Run: headless pygame with SDL's dummy video driver; simulated clock (each Clock.tick advances the game by its frame time, no real sleeping); random seed 0; keys injected as events and as key.get_pressed() state; no mouse input; restart key RETURN tapped at the start of phases 3 and 4.
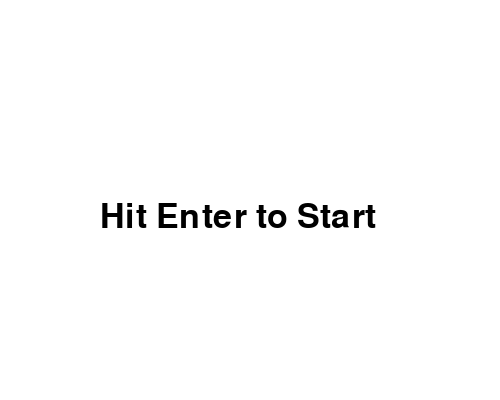
Frame 1 of 4 · flips 1–60 · no input
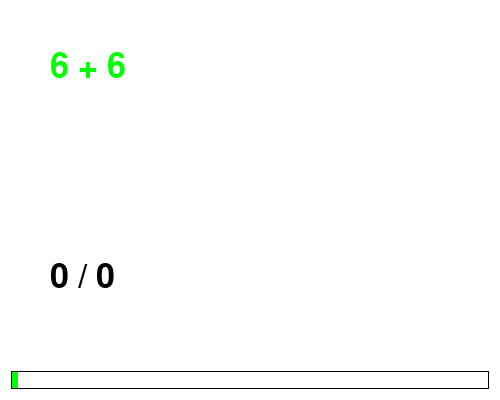
Frame 2 of 4 · flips 61–180 · tapped SPACE, RETURN · held RIGHT (→), D
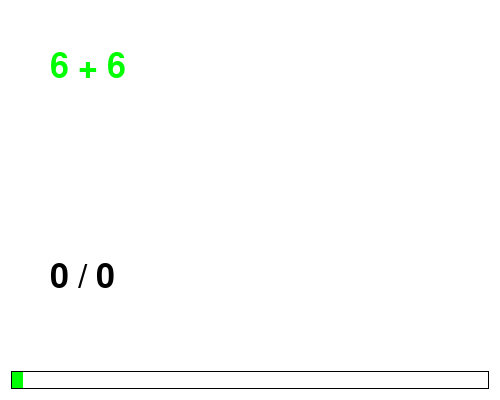
Frame 3 of 4 · flips 181–300 · tapped RETURN · held DOWN (↓), S
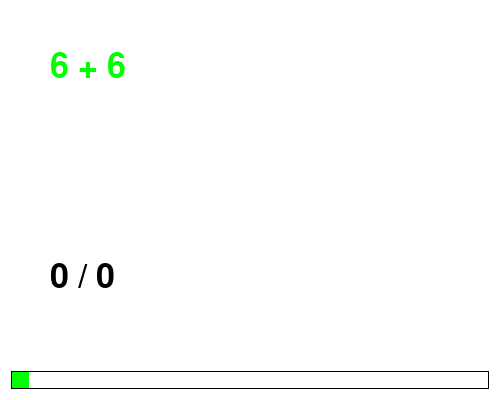
Frame 4 of 4 · flips 301–420 · tapped RETURN · held LEFT (←), A, UP (↑), W

The pygame program that drew these frames:

# AddFast
# Test your skill in adding two numbers

import pygame, sys
from pygame.locals import *
from random import randint

# set up pygame
pygame.init()

# set up the window
windowSurface = pygame.display.set_mode((500, 400), 0, 32)
pygame.display.set_caption('Hello world!')

# set up the colors
BLACK = (0, 0, 0)
WHITE = (255, 255, 255)
RED = (255, 0, 0)
GREEN = (0, 255, 0)
BLUE = (0, 0, 255)
LIGHT_BLUE = (128, 128, 255)

# set up fonts
basicFont = pygame.font.SysFont('Arial', 50)
smallFont = pygame.font.SysFont('Arial', 20)

progress_width = 0.001

time_frame = 0.001

rate = 1.0

#game states
start = 0
play = 1
restart = 2

game_state = start

#strings
start_str = ''
question_str = ''
input_str = ''
response_str = ''
stats_str = ''
restart_str = ''

# set up start screen
start_str = 'Hit Enter to Start'

# set up question
question_input_a = randint(0 , 9)
question_input_b = randint(0 , 9)
question_str = str(question_input_a) + ' + ' + str(question_input_b)

# set up input
num_num_keys = 0

# Set up stats
num_of_qs = 0
num_of_right_ans = 0
stats_str = str(num_of_right_ans) + ' / ' + str(num_of_qs)

# Set up restart
restart_str = "Restart? Hit y / n"

# set up the start screen text
start_text = basicFont.render(start_str, True, BLACK)
start_text_x = 100
start_text_y = 200

# set up the question text
question_text = basicFont.render(question_str, True, GREEN)
question_text_x = 50
question_text_y = 50

# set up the input text
input_text = basicFont.render(input_str, True, BLUE)
input_text_x = 50
input_text_y = 120

# set up the computer response text
response_text = smallFont.render(response_str, True, RED)
response_text_x = 50
response_text_y = 190

# set up the stats text
stats_text = basicFont.render(stats_str, True, BLACK)
stats_text_x = 50
stats_text_y = 260

# set up the restart text
restart_text = basicFont.render(restart_str, True, BLACK)
restart_text_x = 100
restart_text_y = 200

def increaseRate() :
    global rate
    rate = rate * 1.2

def decreaseRate() :
    global rate
    rate = rate / 1.2

def startHandleEvents() :
    global game_state

    for event in pygame.event.get():
        if event.type == QUIT:
            pygame.quit()
            sys.exit()

        if event.type == pygame.KEYDOWN :
            if event.key == K_RETURN :
                game_state = play


def startDraw() :
    global start_text

    windowSurface.fill(WHITE)
    start_text = basicFont.render(start_str, True, BLACK)
    windowSurface.blit(start_text, (start_text_x, start_text_y))


def playHandleEvents() :
    global num_num_keys, input_str, game_state, response_str, question_input_a, question_input_b
    global num_of_right_ans, question_str, num_of_qs, stats_str, time_frame, rate

    for event in pygame.event.get():
        if event.type == QUIT:
            pygame.quit()
            sys.exit()
                
        if event.type == pygame.KEYDOWN :
            if (ord('0') <= event.key) and (event.key <= ord('9')) :
                # It is a number
                if num_num_keys < 2 :
                    num_num_keys += 1
                    input_str += chr(event.key)
    
            if event.key == ord('p') :
                game_state = restart
    
            if event.key == K_RETURN :
                if input_str :
                    response_str = 'You entered : ' + input_str
                    if (question_input_a + question_input_b) == int(input_str) :
                        response_str += '. Great! Next question.'
                        num_of_right_ans += 1 # Update stats
                        increaseRate()
                    else :
                        response_str += '. Wrong! Next question.'
                        decreaseRate()

                    # update question
                    question_input_a = randint(0, 9)
                    question_input_b = randint(0, 9)
                    question_str = str(question_input_a) + ' + ' + str(question_input_b)
                    # update state
                    num_of_qs += 1
                    stats_str = str(num_of_right_ans) + ' / ' + str(num_of_qs)
                    # update input
                    input_str = ''
                    num_num_keys = 0
                    # reset time
                    time_frame = 0.001
def playDraw() :
    global question_text, input_text, response_text, stats_text, time_frame, num_of_qs, stats_str, input_str, num_num_keys
    global question_input_a, question_input_b, question_str, response_str, rate
    
    # draw the white background onto the surface
    windowSurface.fill(WHITE)
    
    # put all text on screen
    question_text = basicFont.render(question_str, True, GREEN)
    input_text = basicFont.render(input_str, True, BLUE)
    response_text = smallFont.render(response_str, True, RED)
    stats_text = basicFont.render(stats_str, True, BLACK)
    
    windowSurface.blit(question_text, (question_text_x, question_text_y))
    windowSurface.blit(input_text, (input_text_x, input_text_y))
    windowSurface.blit(response_text, (response_text_x, response_text_y))
    windowSurface.blit(stats_text, (stats_text_x, stats_text_y))
    
    progress_width = int(478 * time_frame)

    time_bar = pygame.Surface((480, 20))
    time_bar.fill(WHITE)
    pygame.draw.rect(time_bar, BLACK, (1, 1, 478, 18), 1)
    pygame.draw.rect(time_bar, GREEN, (2, 2, progress_width, 16))
    
    windowSurface.blit(time_bar, (10, 370))

    time_frame += 0.0001 * rate
    
    # reset question if time is up
    if time_frame >= 1 :
        # update response
        response_str = "Time up! Next question"
        decreaseRate()
        # update question
        question_input_a = randint(0, 9)
        question_input_b = randint(0, 9)
        question_str = str(question_input_a) + ' + ' + str(question_input_b)
        # update stats
        num_of_qs += 1
        stats_str = str(num_of_right_ans) + ' / ' + str(num_of_qs)
        # update input
        input_str = ''
        num_num_keys = 0
        time_frame = 0.001

def restartHandleEvents() :
    global input_str, response_str, question_input_a, question_input_b, question_str, num_num_keys, num_of_qs, num_of_right_ans
    global stats_str, time_frame, game_state
    
    for event in pygame.event.get():
        if event.type == QUIT:
            pygame.quit()
            sys.exit()
        
        if event.type == pygame.KEYDOWN :
            if event.key == ord('y') :
                # re initialize
                # reset strings
                input_str = ''
                response_str = ''
                # reset question
                question_input_a = randint(0 , 9)
                question_input_b = randint(0 , 9)
                question_str = str(question_input_a) + ' + ' + str(question_input_b)
                # reset input
                num_num_keys = 0
                # reset stats
                num_of_qs = 0
                num_of_right_ans = 0
                stats_str = str(num_of_right_ans) + ' / ' + str(num_of_qs)
                time_frame = 0.001
                game_state = play
                
            if event.key == ord('n') :
                game_state = play

def restartDraw() :
    # draw the white background onto the surface
    windowSurface.fill(WHITE)
    # put all text on screen
    restart_text = basicFont.render(restart_str, True, BLACK)

    windowSurface.blit(restart_text, (restart_text_x, restart_text_y))

# run the game loop
while True:
    if game_state == start :
        startHandleEvents()
        startDraw()

    elif game_state == play :
        playHandleEvents()
        playDraw()
        
    elif game_state == restart :
        restartHandleEvents()
        restartDraw()
        
	# draw the window onto the screen
    pygame.display.update()
